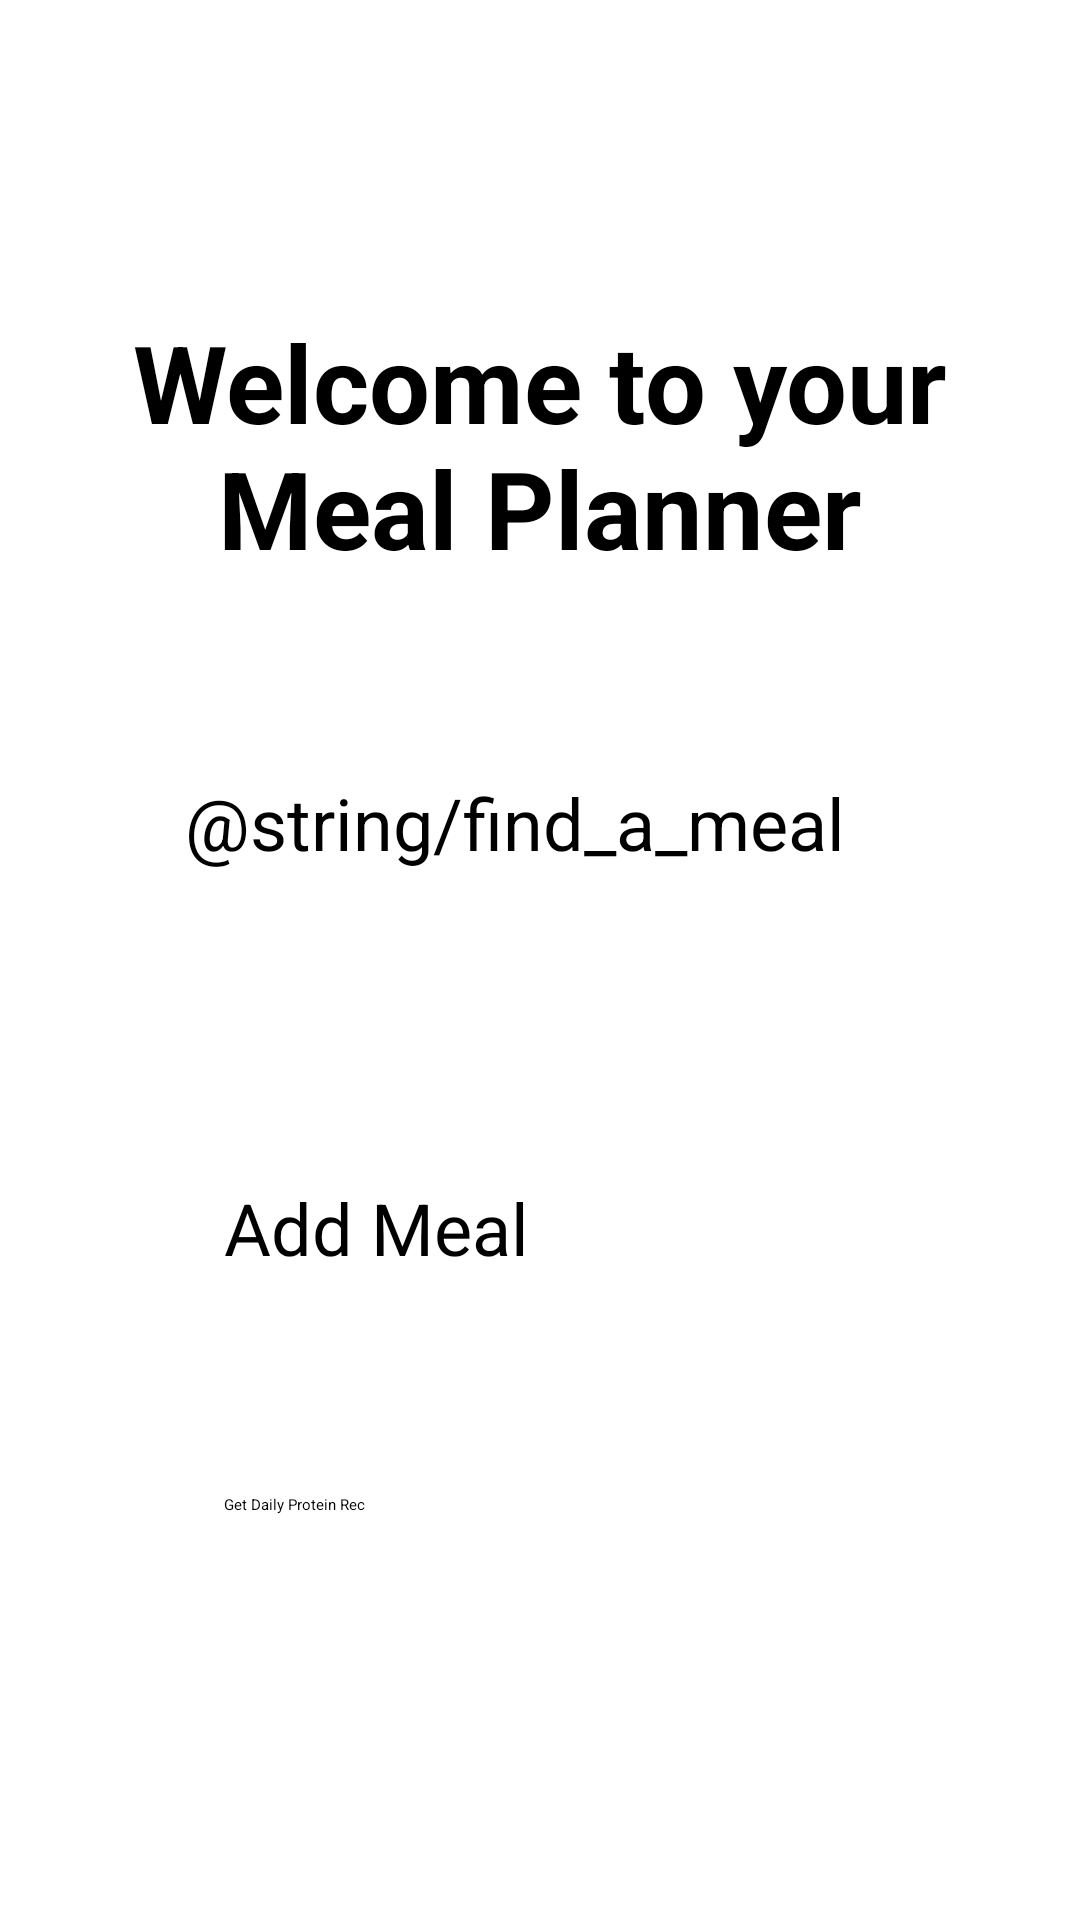

Here is an Android app screen rendered from its layout file. Give the layout XML and the strings, colors and styles it references.
<!-- AndroidManifest.xml: application theme Theme.Android_project_final -->
<!-- res/layout/activity_landing.xml -->
<?xml version="1.0" encoding="utf-8"?>
<androidx.constraintlayout.widget.ConstraintLayout xmlns:android="http://schemas.android.com/apk/res/android"
    xmlns:app="http://schemas.android.com/apk/res-auto"
    xmlns:tools="http://schemas.android.com/tools"
    android:id="@+id/main"
    android:layout_width="match_parent"
    android:layout_height="match_parent"
    android:padding="24dp"

    tools:context=".LandingActivity">

    <TextView
        android:id="@+id/titleHeader"
        android:layout_width="295dp"
        android:layout_height="131dp"
        android:layout_marginTop="20dp"
        android:gravity="center"
        android:text="Welcome to your Meal Planner"
        android:textSize="36sp"

        android:textStyle="bold"
        app:layout_constraintBottom_toBottomOf="parent"
        app:layout_constraintEnd_toEndOf="parent"
        app:layout_constraintStart_toStartOf="parent"
        app:layout_constraintTop_toTopOf="parent"
        app:layout_constraintVertical_bias="0.088" />

    <Button
        android:id="@+id/findMealButton"
        android:layout_width="237dp"
        android:layout_height="89dp"
        android:text="@string/find_a_meal"
        android:textSize="24sp"
        
        app:layout_constraintBottom_toBottomOf="parent"
        app:layout_constraintEnd_toEndOf="parent"
        app:layout_constraintStart_toStartOf="parent"
        app:layout_constraintTop_toBottomOf="@+id/titleHeader"
        app:layout_constraintVertical_bias="0.142" />

    <Button
        android:id="@+id/addMealButton"
        android:layout_width="211dp"
        android:layout_height="86dp"
        android:text="Add Meal"
        android:textSize="24sp"
        app:layout_constraintBottom_toBottomOf="parent"
        app:layout_constraintEnd_toEndOf="parent"
        app:layout_constraintStart_toStartOf="parent"
        app:layout_constraintTop_toBottomOf="@+id/findMealButton"
        app:layout_constraintVertical_bias="0.252" />

    <Button
        android:id="@+id/proteinRecommendationButton"
        android:layout_width="211dp"
        android:layout_height="86dp"
        android:text="Get Daily Protein Rec"
        app:layout_constraintBottom_toBottomOf="parent"
        app:layout_constraintStart_toStartOf="parent"
        app:layout_constraintEnd_toEndOf="parent"
        android:layout_marginBottom="32dp"/>

</androidx.constraintlayout.widget.ConstraintLayout>
<!-- resources referenced by this layout -->
<resources>

</resources>
